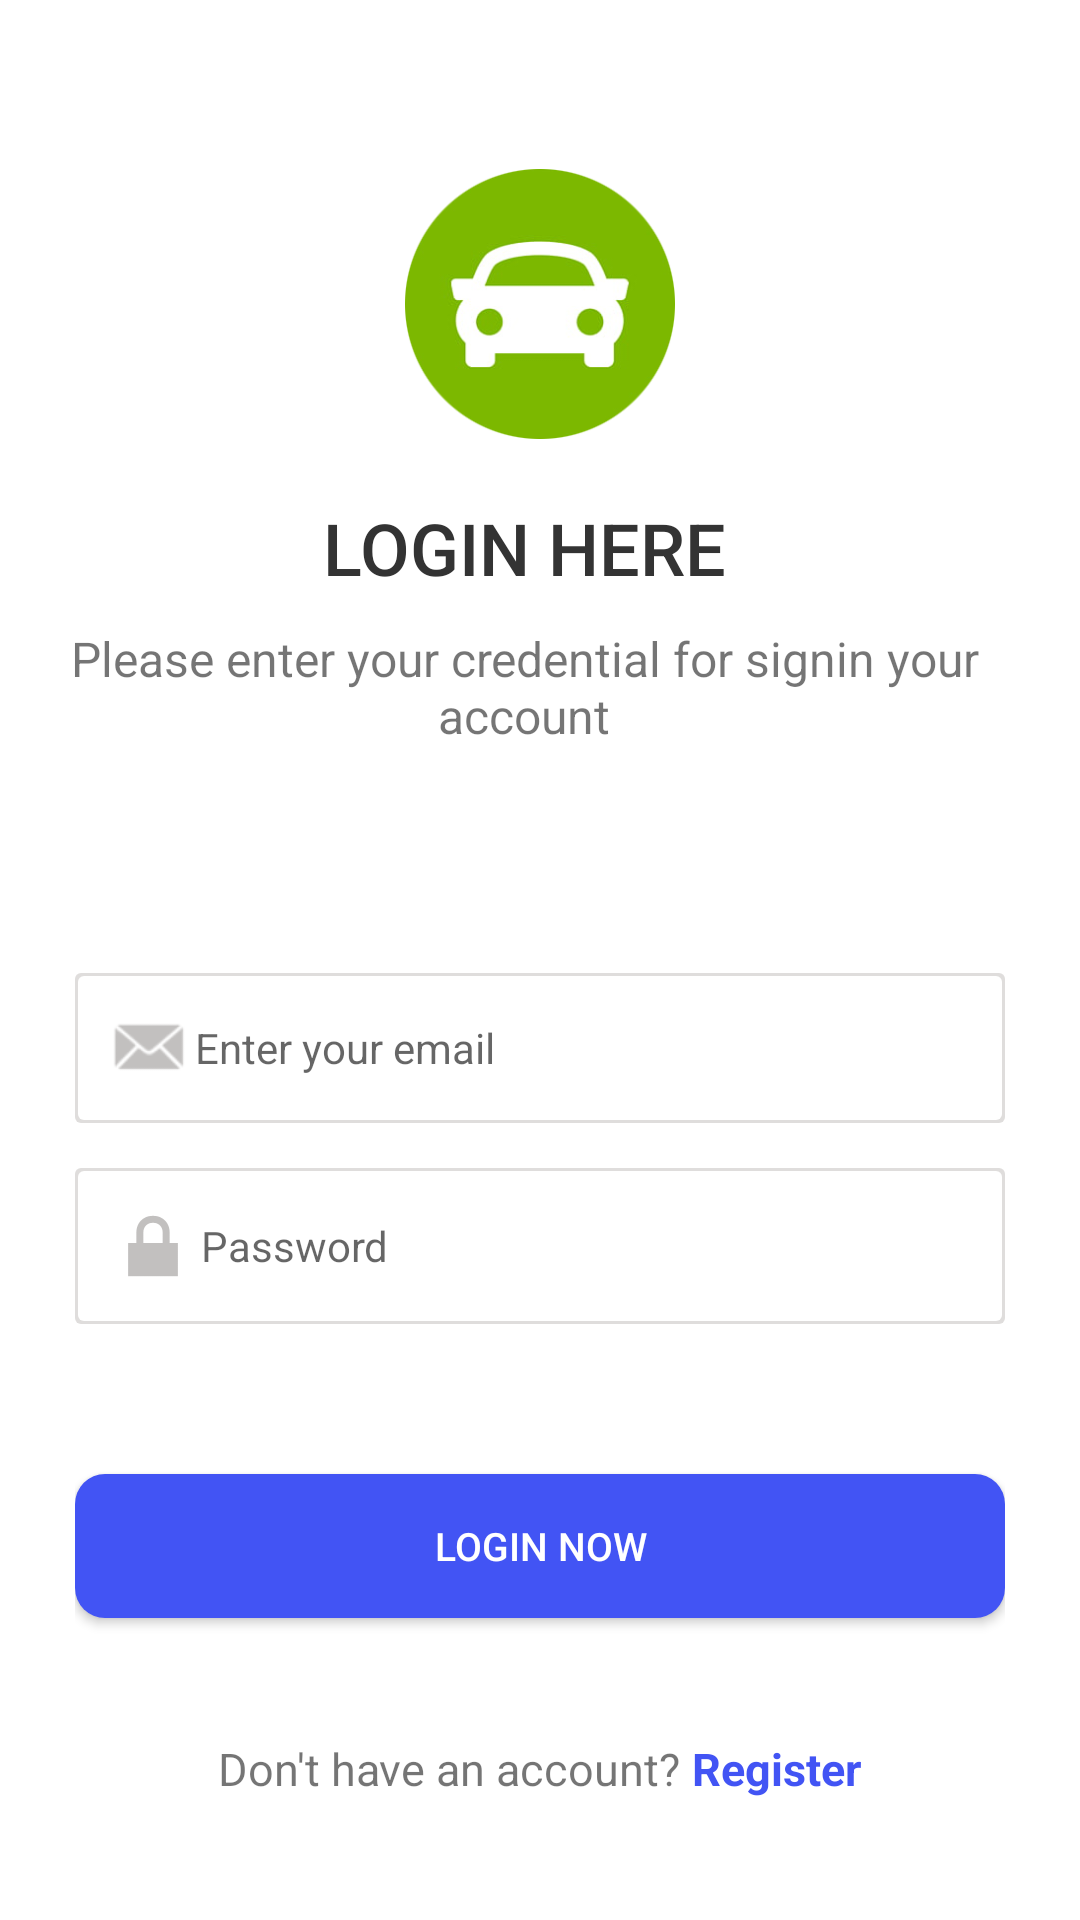

Android layout source for this screen:
<!-- AndroidManifest.xml: application theme AppTheme -->
<!-- res/layout/activity_login.xml -->
<?xml version="1.0" encoding="utf-8"?>
<androidx.core.widget.NestedScrollView xmlns:android="http://schemas.android.com/apk/res/android"
    xmlns:app="http://schemas.android.com/apk/res-auto"
    xmlns:tools="http://schemas.android.com/tools"
    android:layout_width="match_parent"
    android:layout_height="match_parent"
    android:background="#fff"
    tools:context=".LoginActivity">

    <LinearLayout
        android:layout_width="match_parent"
        android:layout_height="match_parent"
        android:orientation="vertical">

        <LinearLayout
            android:layout_width="match_parent"
            android:layout_height="wrap_content"
            android:gravity="center"
            android:layout_marginTop="-4dp"
            android:orientation="vertical"
            android:padding="20dp">

            <ImageView
                android:layout_width="90dp"
                android:layout_height="90dp"
                android:layout_marginTop="40dp"
                android:layout_marginBottom="20dp"
                android:background="@drawable/logo" />

            <TextView
                android:layout_width="match_parent"
                android:layout_height="wrap_content"
                android:layout_marginBottom="10dp"
                android:fontFamily="sans-serif-medium"
                android:text="Login Here"
                android:layout_marginRight="5dp"
                android:textAllCaps="true"
                android:textColor="@color/textColor"
                android:textAlignment="center"
                android:textSize="24dp" />

            <TextView
                android:layout_width="match_parent"
                android:layout_height="wrap_content"
                android:layout_marginBottom="20dp"
                android:text="Please enter your credential for signin your account"
                android:layout_marginRight="5dp"
                android:textAlignment="center"
                android:textSize="16dp" />

        </LinearLayout>

        <LinearLayout
            android:layout_width="match_parent"
            android:layout_height="wrap_content"
            android:layout_margin="25dp"
            android:orientation="vertical">

            <EditText
                android:id="@+id/etEmail"
                android:layout_width="match_parent"
                android:layout_height="wrap_content"
                android:layout_marginTop="10dp"
                android:background="@drawable/edit_design"
                android:drawableLeft="@android:drawable/sym_action_email"
                android:hint="Enter your email"
                android:padding="10dp"
                android:drawableTint="#c2c0bf"
                android:inputType="textEmailAddress"
                android:textSize="14dp" />

            <EditText
                android:id="@+id/etPassword"
                android:layout_width="match_parent"
                android:layout_height="wrap_content"
                android:layout_marginTop="15dp"
                android:background="@drawable/edit_design"
                android:drawableLeft="@android:drawable/ic_lock_lock"
                android:hint="Password"
                android:inputType="textPassword"
                android:padding="10dp"
                android:drawableTint="#c2c0bf"
                android:textSize="14dp" />

            <Button
                android:layout_width="match_parent"
                android:layout_height="wrap_content"
                android:text="Login Now"
                android:id="@+id/btnloggg"
                android:background="@drawable/auth_button"
                android:layout_marginTop="50dp"
                android:textColor="@color/white"
                android:padding="12dp"
                android:textSize="13dp"
                android:textAllCaps="true" />

            <LinearLayout
                android:layout_width="match_parent"
                android:layout_height="wrap_content"
                android:gravity="center"
                android:layout_marginTop="40dp"
                android:orientation="horizontal">

                <TextView
                    android:layout_width="wrap_content"
                    android:layout_height="wrap_content"
                    android:text="Don't have an account? "
                    android:textSize="15dp"/>

                <TextView
                    android:layout_width="wrap_content"
                    android:layout_height="wrap_content"
                    android:id="@+id/txtRegisterme"
                    android:text="Register"
                    android:textSize="15dp"
                    android:clickable="true"
                    android:textStyle="bold"
                    android:textColor="@color/cardColor"/>

            </LinearLayout>

        </LinearLayout>

    </LinearLayout>
</androidx.core.widget.NestedScrollView>
<!-- resources referenced by this layout -->
<resources>
  <color name="cardColor">#4254f4</color>
  <color name="textColor">#333333</color>
  <color name="white">#ffffff</color>
  <!-- drawable auth_button (drawable) -->
  <?xml version="1.0" encoding="utf-8"?>
  <shape xmlns:android="http://schemas.android.com/apk/res/android"
      android:shape="rectangle" android:padding="10dp">
      <solid android:color="@color/cardColor"/>
      <corners
          android:bottomRightRadius="10dp"
          android:bottomLeftRadius="10dp"
          android:topLeftRadius="10dp"
          android:topRightRadius="10dp"/>
  </shape>
  <!-- drawable edit_design (drawable) -->
  <?xml version="1.0" encoding="utf-8"?>
  <layer-list xmlns:android="http://schemas.android.com/apk/res/android">
      <item >
          <shape
              android:shape="rectangle">
              <solid android:color="#DFDDDC" />
              <corners android:radius="2dp"/>
          </shape>
      </item>
      <item android:right="1dp" android:left="1dp" android:bottom="1dp" android:top="1dp">
          <shape
              android:shape="rectangle">
              <solid android:color="@android:color/white"/>
              <corners android:radius="2dp"/>
          </shape>
      </item>
  </layer-list>
  <!-- drawable logo: png bitmap (drawable, 44923 bytes) -->
  <style name="AppTheme" parent="Theme.AppCompat.Light.DarkActionBar">
          
          <item name="colorPrimary">@color/colorPrimary</item>
          <item name="colorPrimaryDark">@color/colorPrimaryDark</item>
          <item name="colorAccent">@color/colorAccent</item>
      </style>
  <color name="colorPrimary">#00ACC1</color>
  <color name="colorPrimaryDark">#00ACC1</color>
  <color name="colorAccent">#D81B60</color>
</resources>
